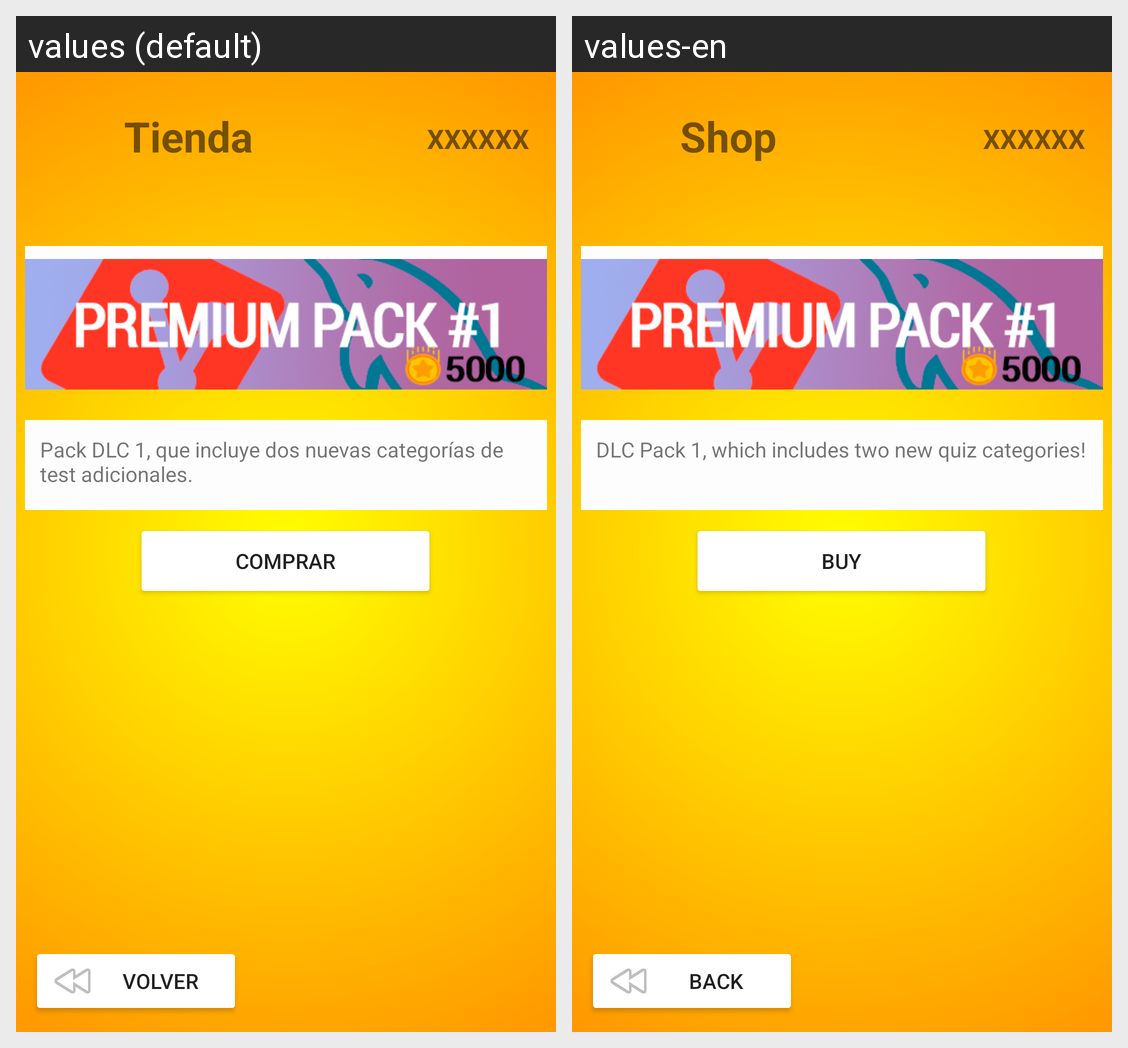

For this localized Android screen grid, give each drawn string resource with its value in every locale shown.
Android screen res/layout/fragment_shop.xml rendered under 2 locales, left to right: values (default), values-en. Device: Nexus 5 (rendered at 1080×1920; each locale shown at half size, 540×960, under a caption strip naming it); theme Theme.SuarQuizCodeApp.
Strings drawn on this screen, with the default value and each locale's value (text and hints the layout hard-codes, and strings that could not be matched under every locale, appear in the picture but are not listed):

shop_title
  values: Tienda
  values-en: Shop

tv_cantMonedas
  values: XXXXXX
  values-en: XXXXXX

shop_allPurchased
  values: Ya has comprado todos los artículos disponibles, pronto llegarán nuevos con las siguientes actualizaciones, permanece alerta!
  values-en: You have purchased all Premium Items, new ones coming soon, stay tunned!

shop_item1
  values: Pack DLC 1, que incluye dos nuevas categorías de test adicionales.
  values-en: DLC Pack 1, which includes two new quiz categories!

shop_bt_comprar
  values: COMPRAR
  values-en: BUY

bt_volver
  values: VOLVER
  values-en: BACK
